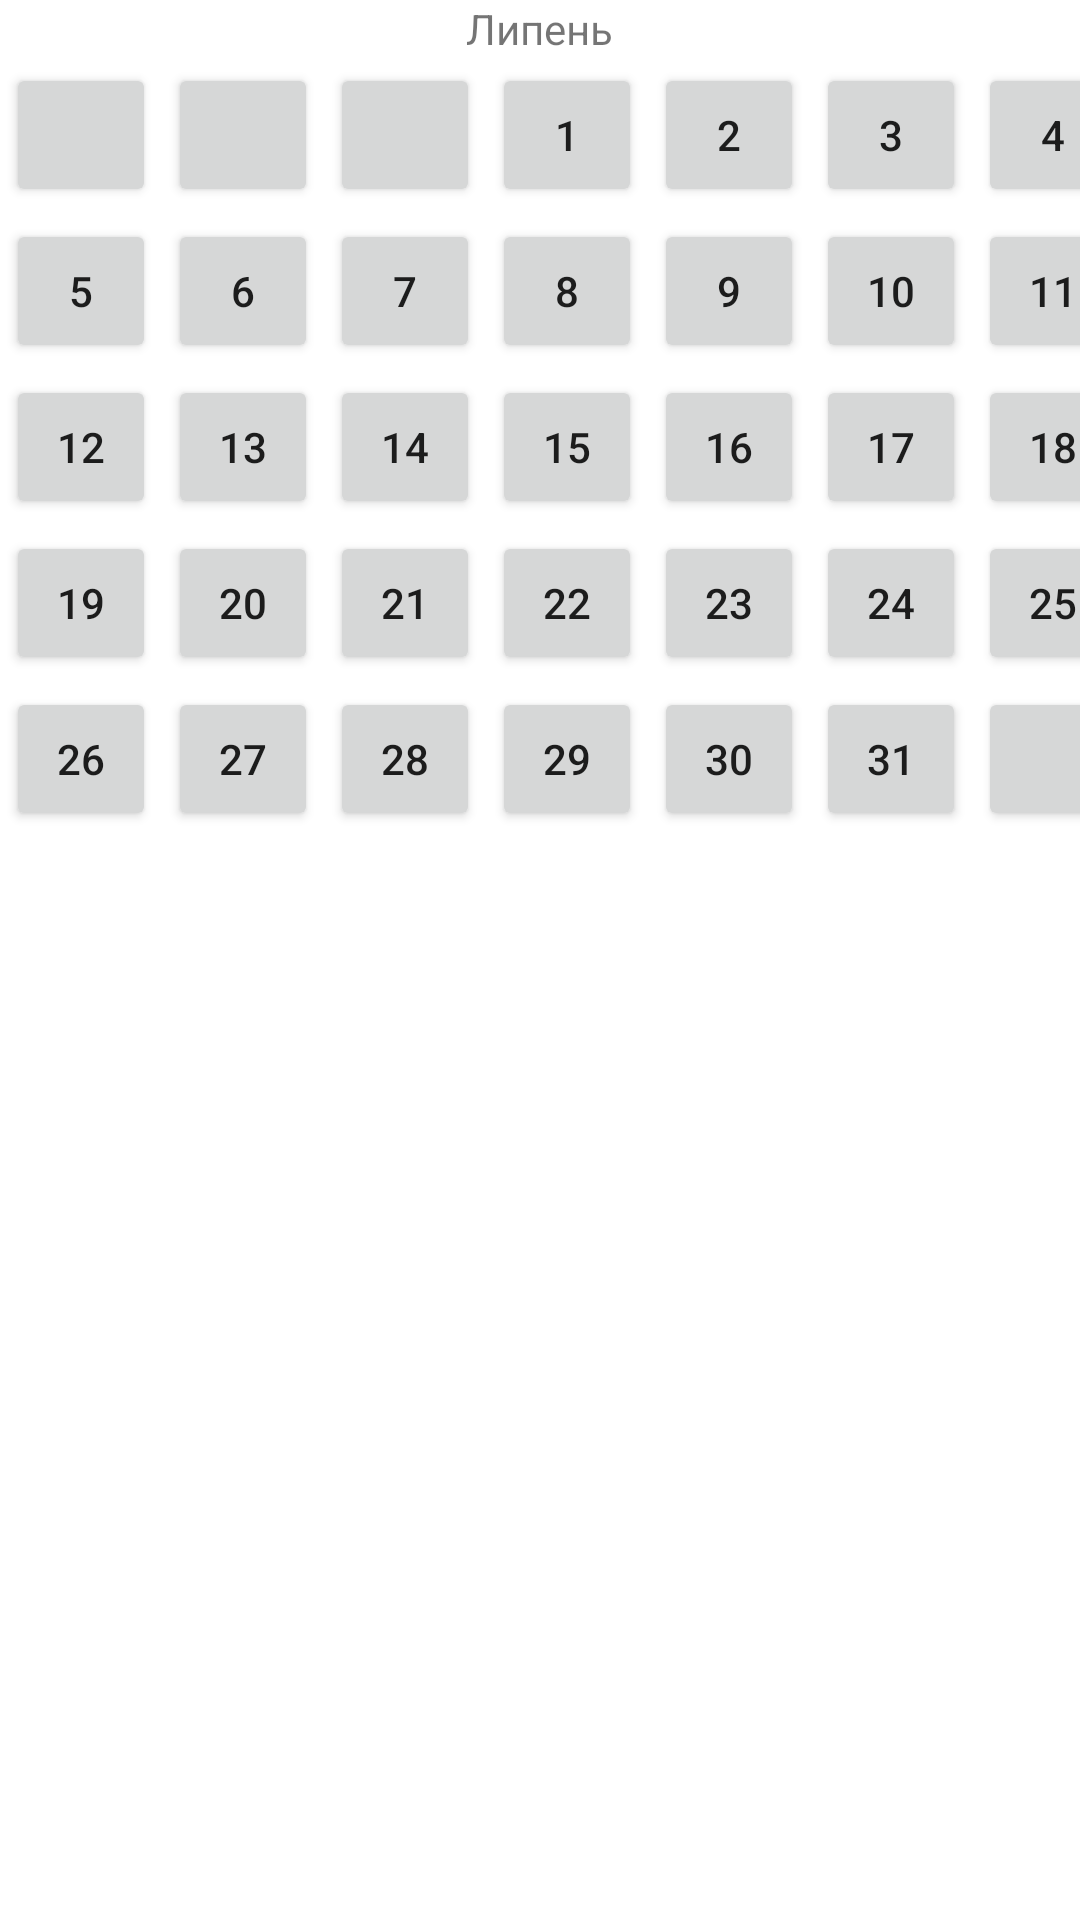

Here is an Android app screen rendered from its layout file. Give the layout XML and the strings, colors and styles it references.
<!-- AndroidManifest.xml: application theme Theme.Orthodoxy_in_Ukraine -->
<!-- res/layout/calendar_view_layout.xml -->
<?xml version="1.0" encoding="utf-8"?>
<LinearLayout xmlns:android="http://schemas.android.com/apk/res/android"
    android:layout_width="wrap_content"
    android:layout_height="wrap_content"
    android:layout_gravity="center"
    android:orientation="vertical">

    <LinearLayout
        android:layout_width="match_parent"
        android:layout_height="wrap_content"
        android:gravity="center"
        android:orientation="horizontal">

        <TextView
            android:id="@+id/month"
            android:layout_width="wrap_content"
            android:layout_height="wrap_content"
            android:text="Липень" />
    </LinearLayout>

    <GridLayout xmlns:android="http://schemas.android.com/apk/res/android"
        android:layout_width="wrap_content"
        android:layout_height="wrap_content"
        android:layout_gravity="center"
        android:columnCount="7"
        android:orientation="horizontal">


        <Button
            android:layout_width="50dp"
            android:layout_gravity="center"
            android:layout_margin="2dp"
            android:padding="5dp"
            android:text="1"
            android:textSize="0dp" />

        <Button
            android:layout_width="50dp"
            android:layout_gravity="center"
            android:layout_margin="2dp"
            android:padding="5dp"
            android:text="1"
            android:textSize="0dp" />

        <Button
            android:layout_width="50dp"
            android:layout_gravity="center"
            android:layout_margin="2dp"
            android:padding="5dp"
            android:text="1"
            android:textSize="0dp" />

        <Button
            android:layout_width="50dp"
            android:layout_gravity="center"
            android:layout_margin="2dp"
            android:padding="5dp"
            android:text="1" />

        <Button
            android:layout_width="50dp"
            android:layout_gravity="center"
            android:layout_margin="2dp"
            android:padding="5dp"
            android:text="2" />

        <Button
            android:layout_width="50dp"
            android:layout_gravity="center"
            android:layout_margin="2dp"
            android:padding="5dp"
            android:text="3" />

        <Button
            android:layout_width="50dp"
            android:layout_gravity="center"
            android:layout_margin="2dp"
            android:padding="5dp"
            android:text="4" />

        <Button
            android:layout_width="50dp"
            android:layout_margin="2dp"
            android:padding="5dp"
            android:text="5" />

        <Button
            android:layout_width="50dp"
            android:layout_margin="2dp"
            android:padding="5dp"
            android:text="6" />

        <Button
            android:layout_width="50dp"
            android:layout_margin="2dp"
            android:padding="5dp"
            android:text="7" />

        <Button
            android:layout_width="50dp"
            android:layout_margin="2dp"
            android:padding="5dp"
            android:text="8" />

        <Button
            android:layout_width="50dp"
            android:layout_margin="2dp"
            android:padding="5dp"
            android:text="9" />

        <Button
            android:layout_width="50dp"
            android:layout_margin="2dp"
            android:padding="5dp"
            android:text="10" />

        <Button
            android:layout_width="50dp"
            android:layout_margin="2dp"
            android:padding="5dp"
            android:text="11" />

        <Button
            android:layout_width="50dp"
            android:layout_margin="2dp"
            android:padding="5dp"
            android:text="12" />

        <Button
            android:layout_width="50dp"
            android:layout_margin="2dp"
            android:padding="5dp"
            android:text="13" />

        <Button
            android:layout_width="50dp"
            android:layout_margin="2dp"
            android:padding="5dp"
            android:text="14" />

        <Button
            android:layout_width="50dp"
            android:layout_margin="2dp"
            android:padding="5dp"
            android:text="15" />

        <Button
            android:layout_width="50dp"
            android:layout_margin="2dp"
            android:padding="5dp"
            android:text="16" />

        <Button
            android:layout_width="50dp"
            android:layout_margin="2dp"
            android:padding="5dp"
            android:text="17" />

        <Button
            android:layout_width="50dp"
            android:layout_margin="2dp"
            android:padding="5dp"
            android:text="18" />

        <Button
            android:layout_width="50dp"
            android:layout_margin="2dp"
            android:padding="5dp"
            android:text="19" />

        <Button
            android:layout_width="50dp"
            android:layout_margin="2dp"
            android:padding="5dp"
            android:text="20" />

        <Button
            android:layout_width="50dp"
            android:layout_margin="2dp"
            android:padding="5dp"
            android:text="21" />

        <Button
            android:layout_width="50dp"
            android:layout_margin="2dp"
            android:padding="5dp"
            android:text="22" />

        <Button
            android:layout_width="50dp"
            android:layout_margin="2dp"
            android:padding="5dp"
            android:text="23" />

        <Button
            android:layout_width="50dp"
            android:layout_margin="2dp"
            android:padding="5dp"
            android:text="24" />

        <Button
            android:layout_width="50dp"
            android:layout_margin="2dp"
            android:padding="5dp"
            android:text="25" />

        <Button
            android:layout_width="50dp"
            android:layout_gravity="center"
            android:layout_margin="2dp"
            android:padding="5dp"
            android:text="26" />

        <Button
            android:layout_width="50dp"
            android:layout_gravity="center"
            android:layout_margin="2dp"
            android:padding="5dp"
            android:text="27" />

        <Button
            android:layout_width="50dp"
            android:layout_gravity="center"
            android:layout_margin="2dp"
            android:padding="5dp"
            android:text="28" />

        <Button
            android:layout_width="50dp"
            android:layout_gravity="center"
            android:layout_margin="2dp"
            android:padding="5dp"
            android:text="29" />

        <Button
            android:layout_width="50dp"
            android:layout_gravity="center"
            android:layout_margin="2dp"
            android:padding="5dp"
            android:text="30" />

        <Button
            android:layout_width="50dp"
            android:layout_gravity="center"
            android:layout_margin="2dp"
            android:padding="5dp"
            android:text="31" />

        <Button
            android:layout_width="50dp"
            android:layout_gravity="center"
            android:layout_margin="2dp"
            android:padding="5dp"
            android:text="1"
            android:textSize="0dp" />

    </GridLayout>
</LinearLayout>
<!-- resources referenced by this layout -->
<resources>
  <style name="Theme.Orthodoxy_in_Ukraine" parent="Theme.MaterialComponents.DayNight.DarkActionBar">
          
          <item name="colorPrimary">@color/purple_500</item>
          <item name="colorPrimaryVariant">@color/purple_700</item>
          <item name="colorOnPrimary">@color/white</item>
          
          <item name="colorSecondary">@color/teal_200</item>
          <item name="colorSecondaryVariant">@color/teal_700</item>
          <item name="colorOnSecondary">@color/black</item>
          
          <item name="android:statusBarColor" tools:targetApi="l">?attr/colorPrimaryVariant</item>
          
      </style>
  <color name="purple_500">#FF6200EE</color>
  <color name="purple_700">#FF3700B3</color>
  <color name="white">#FFFFFFFF</color>
  <color name="teal_200">#FF03DAC5</color>
  <color name="teal_700">#FF018786</color>
  <color name="black">#FF000000</color>
</resources>
